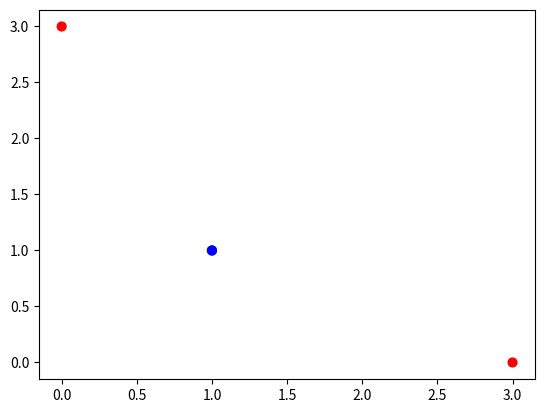

Source code (Python):
#!/usr/bin/env python3
# -*- coding: utf-8 -*-
"""
Created on Tue Jul 16 02:00:08 2019

[redacted]

Feedforward Neural Network: Toy Example
"""
import numpy as np
import matplotlib.pyplot as plt

num_pts = 4

def calc_activation(x,w,bias,fn="linear"):
    z = x.dot(w) + bias.T
    if fn == "linear":
        f = 5*z - 2
    elif fn == "ReLU":
        z[z <= 0] = 0
        f = z
    elif fn == "tanh":
        f = np.tanh(z)
    return f

x = np.array([[-1,-1],[1,-1],[-1,1],[1,1]])
y = np.array([[1],[-1],[-1],[1]])

bias = np.array([[1],[1]])
w = np.array([[1,-1],[-1,1]]) 

f = calc_activation(x,w,bias,"ReLU")
print(f)

# Plot data
colors = ['b' if y == 1 else 'r' for y in y]
plt.figure()
plt.scatter(f[:,0], f[:,1], s=40, c=colors)